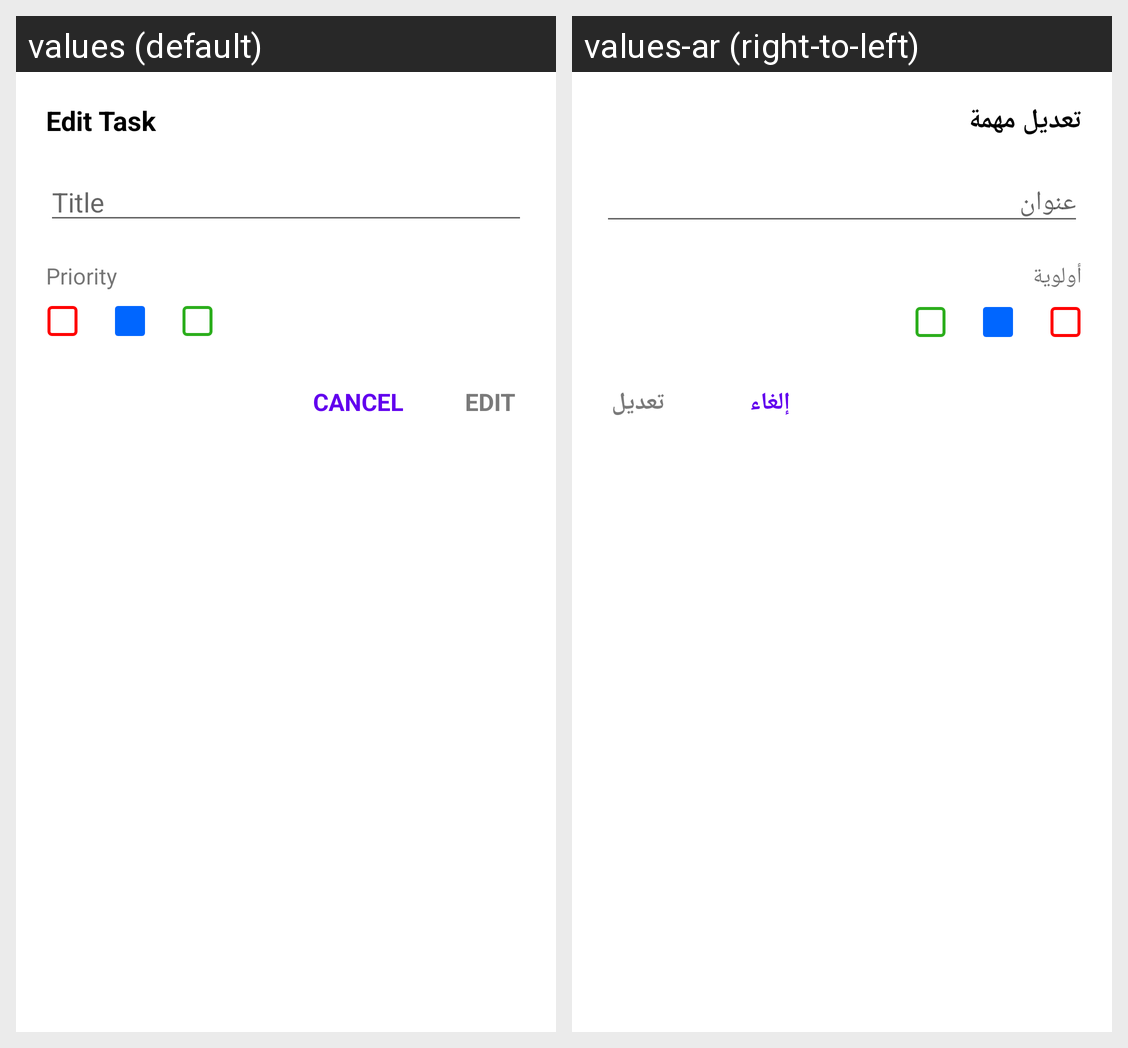

This grid shows one Android layout under two languages. Give, for every string resource on the screen, its name, the default text and each shown locale's text.
Android screen res/layout/fragment_dialog_edit.xml rendered under 2 locales, left to right: values (default), values-ar (right-to-left). Device: Nexus 5 (rendered at 1080×1920; each locale shown at half size, 540×960, under a caption strip naming it); theme Theme.TodoAppAssignment.
Strings drawn on this screen, with the default value and each locale's value (text and hints the layout hard-codes, and strings that could not be matched under every locale, appear in the picture but are not listed):

edit_task_title
  values: Edit Task
  values-ar: تعديل مهمة

hint_title
  values: Title
  values-ar: عنوان

priority
  values: Priority
  values-ar: أولوية

edit_button
  values: EDIT
  values-ar: تعديل

cancel_button
  values: CANCEL
  values-ar: إلغاء
